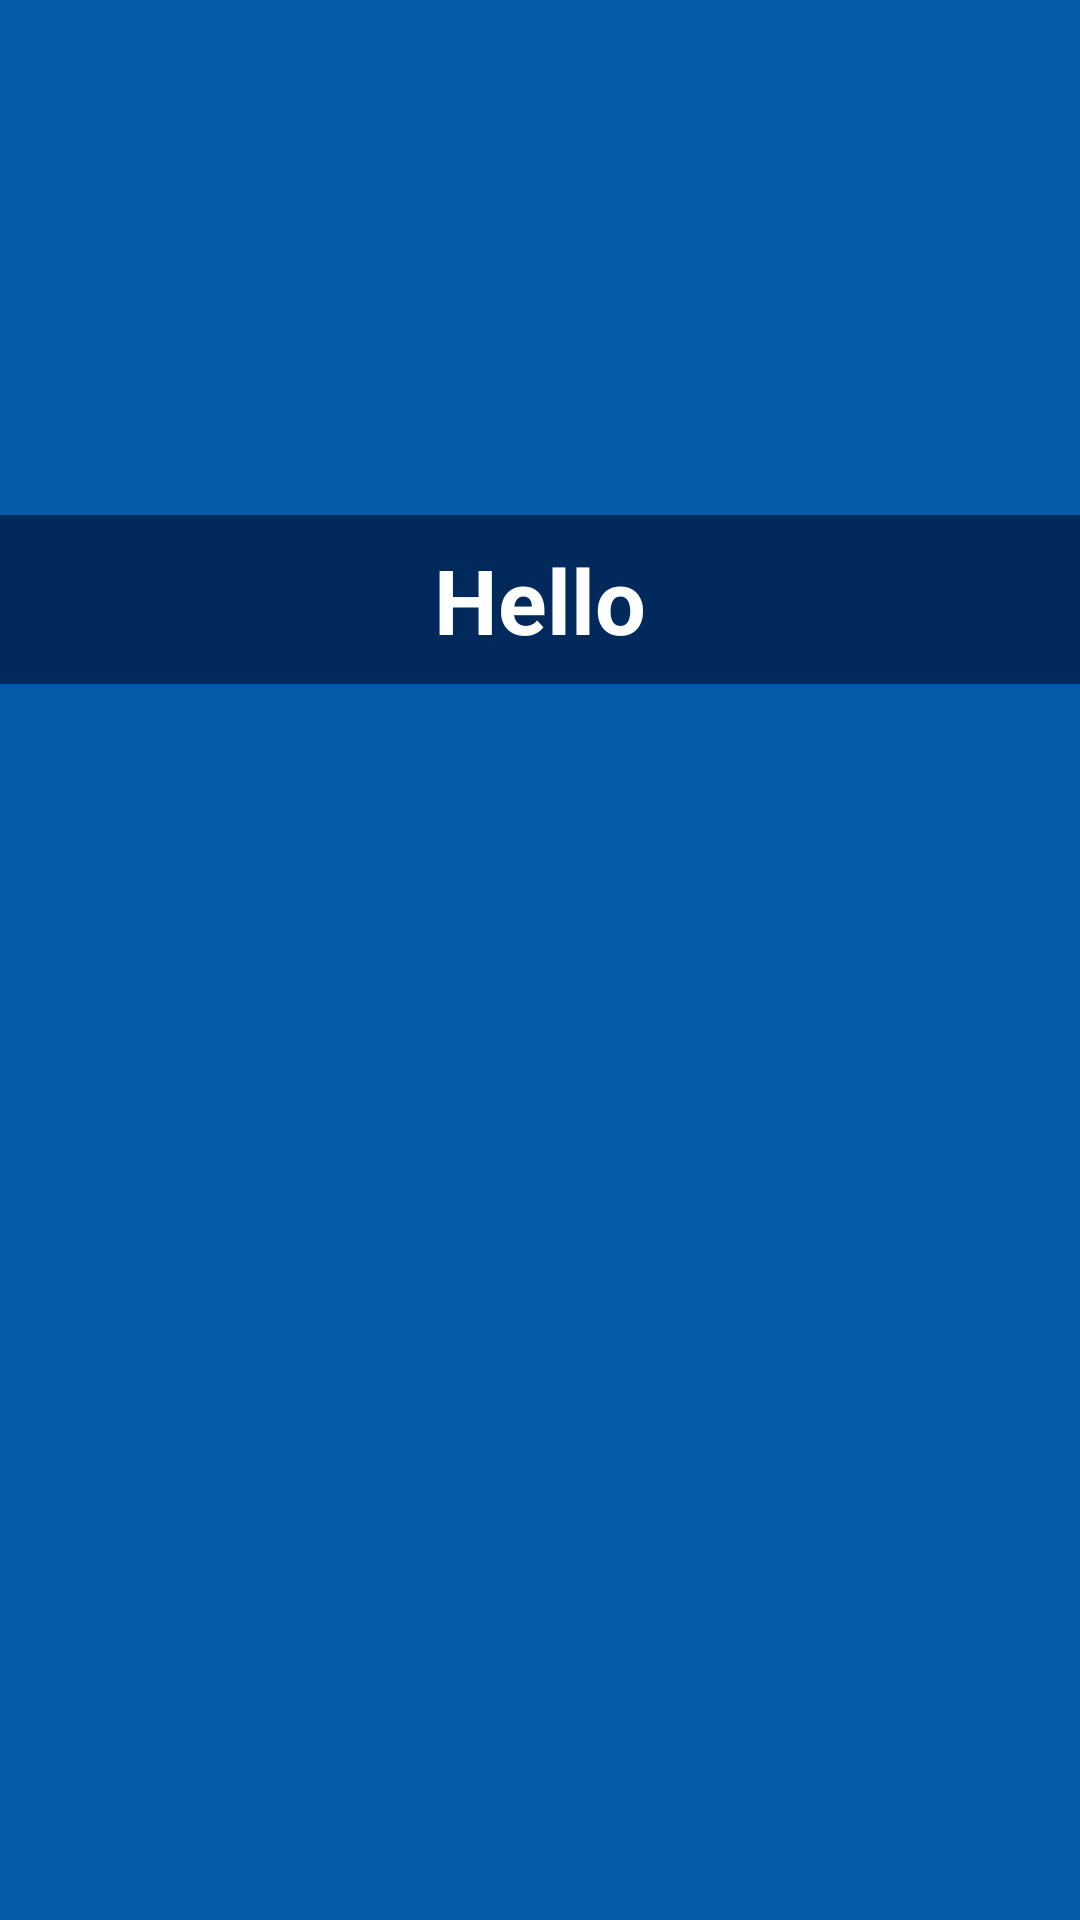

Layout XML and referenced resources for this Android screen:
<!-- AndroidManifest.xml: application theme AppTheme -->
<!-- res/layout/activity_practice.xml -->
<?xml version="1.0" encoding="utf-8"?>
<LinearLayout xmlns:android="http://schemas.android.com/apk/res/android"
    xmlns:app="http://schemas.android.com/apk/res-auto"
    xmlns:tools="http://schemas.android.com/tools"
    android:layout_width="match_parent"
    android:layout_height="match_parent"
    android:orientation="vertical"
    tools:context="example.englishtenses.PracticeActivity"
    android:background="#075aaa">

    <RelativeLayout
        android:id="@+id/progressLayout"
        android:layout_width="match_parent"
        android:layout_height="match_parent"
        android:layout_weight="1.4">

    </RelativeLayout>
    <RelativeLayout
        android:id="@+id/textRelative"
        android:layout_width="match_parent"
        android:layout_height="match_parent"
        android:layout_weight="1"
        >

        <TextView
            android:layout_centerInParent="true"
            android:id="@+id/mainText"
            android:layout_width="match_parent"
            android:layout_height="wrap_content"
            android:textAlignment="gravity"
            android:gravity="center"
            android:padding="8dp"
            android:textSize="30dp"
            android:textColor="#FFFFFF"
            android:textAllCaps="false"
            android:textStyle="bold"
            android:text="Hello"
            android:background="#01295c"/>


    </RelativeLayout>


    <RelativeLayout
        android:id="@+id/layoutWithRadio"
        android:layout_width="match_parent"
        android:layout_height="match_parent"
        android:gravity="bottom"
        android:layout_weight="0.8"
        >

        <TextView
            android:id="@+id/status"
            android:layout_width="match_parent"
            android:layout_height="wrap_content"
            android:layout_marginBottom="5dp"
            android:textSize="20dp"
            android:layout_above="@+id/varOfAnswers"
            />


        <RadioGroup
            android:id="@+id/varOfAnswers"
            android:layout_width="match_parent"
            android:layout_height="wrap_content"
            android:layout_marginTop="10dp"
            >

        </RadioGroup>



    </RelativeLayout>


</LinearLayout>
<!-- resources referenced by this layout -->
<resources>
  <style name="AppTheme" parent="Theme.AppCompat.Light.DarkActionBar">
          
          <item name="colorPrimary">@color/colorPrimary</item>
          <item name="colorPrimaryDark">@color/colorPrimaryDark</item>
          <item name="colorAccent">@color/colorAccent</item>
      </style>
  <color name="colorPrimary">#01295c</color>
  <color name="colorPrimaryDark">#01295c</color>
  <color name="colorAccent">#FF0000</color>
</resources>
